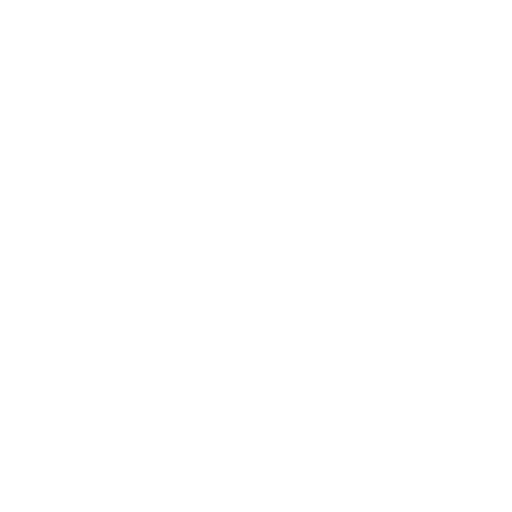
t = 0.00 s
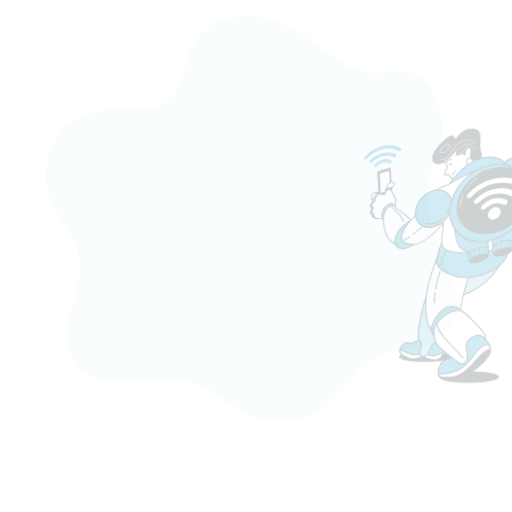
t = 0.15 s
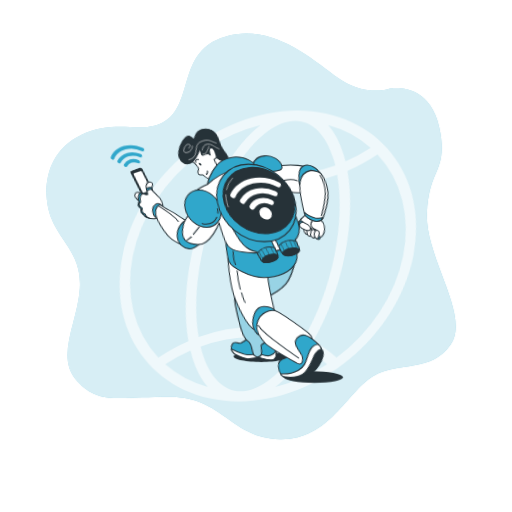
t = 0.45 s
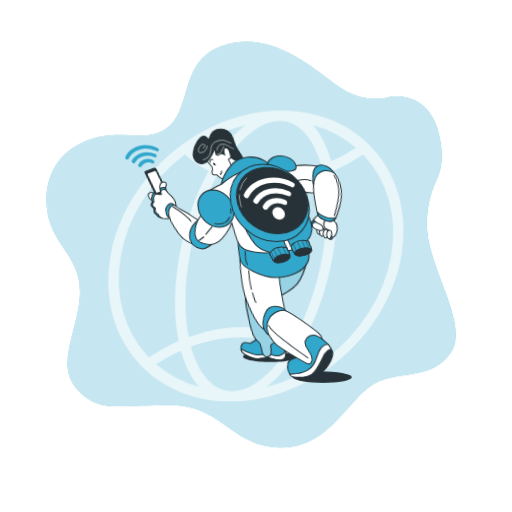
t = 0.60 s
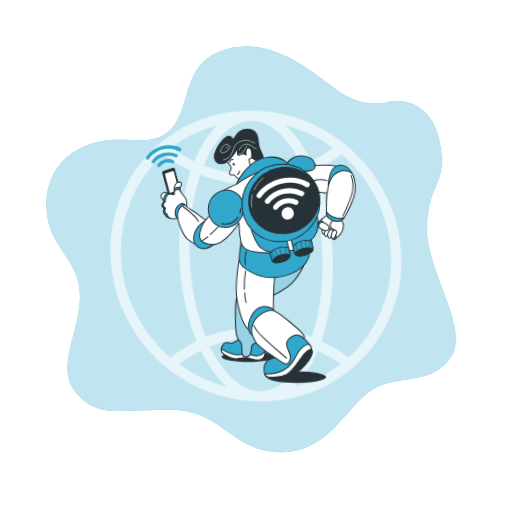
t = 0.80 s
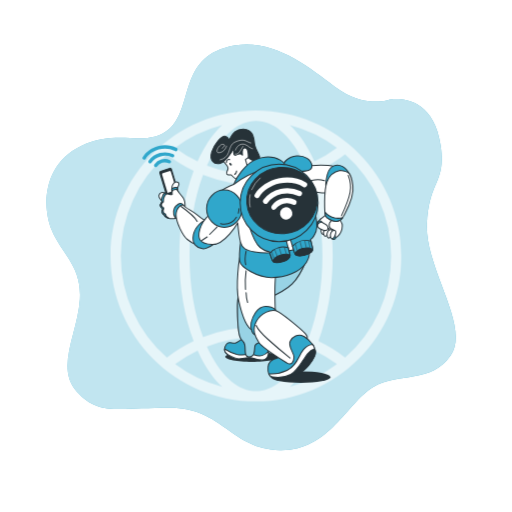
t = 1.00 s

The animated SVG that drew these frames (rendered in a browser with its animation timeline set to each time). Animation: 3 CSS @keyframes rules; one cycle of 1.00 s.

<svg class="animated" id="freepik_stories-internet-on-the-go" xmlns="http://www.w3.org/2000/svg" viewBox="0 0 500 500" version="1.1" xmlns:xlink="http://www.w3.org/1999/xlink" xmlns:svgjs="http://svgjs.com/svgjs"><style>svg#freepik_stories-internet-on-the-go:not(.animated) .animable {opacity: 0;}svg#freepik_stories-internet-on-the-go.animated #freepik--background-simple--inject-111 {animation: 1s 1 forwards cubic-bezier(.36,-0.01,.5,1.38) slideDown;animation-delay: 0s;}svg#freepik_stories-internet-on-the-go.animated #freepik--Icon--inject-111 {animation: 1s 1 forwards cubic-bezier(.36,-0.01,.5,1.38) lightSpeedLeft;animation-delay: 0s;}svg#freepik_stories-internet-on-the-go.animated #freepik--Character--inject-111 {animation: 1s 1 forwards cubic-bezier(.36,-0.01,.5,1.38) lightSpeedRight;animation-delay: 0s;}            @keyframes slideDown {                0% {                    opacity: 0;                    transform: translateY(-30px);                }                100% {                    opacity: 1;                    transform: translateY(0);                }            }                    @keyframes lightSpeedLeft {              from {                transform: translate3d(-50%, 0, 0) skewX(20deg);                opacity: 0;              }              60% {                transform: skewX(-10deg);                opacity: 1;              }              80% {                transform: skewX(2deg);              }              to {                opacity: 1;                transform: translate3d(0, 0, 0);              }            }                    @keyframes lightSpeedRight {              from {                transform: translate3d(50%, 0, 0) skewX(-20deg);                opacity: 0;              }              60% {                transform: skewX(10deg);                opacity: 1;              }              80% {                transform: skewX(-2deg);              }              to {                opacity: 1;                transform: translate3d(0, 0, 0);              }            }        </style><g id="freepik--background-simple--inject-111" class="animable" style="transform-origin: 245.254px 241.577px;"><path d="M380.89,97.14s-24.51,9.53-53.92-12.5-64.74-51-108-37.85-31.18,58.74-53.28,78.79-49.16-.82-86.49,17-38.2,58.79-28.67,82.13S80.09,259.61,78,292.4s-24.11,66.88-2.87,90.14,37.67,15.77,90.23,15.75,60,40.53,108,41.36,65.21-46.1,90.85-61.5,56.16-2.74,75.86-31-25.19-85.26-23.15-128.58,18.62-39,13.5-76.17C423,88.64,380.89,97.14,380.89,97.14Z" style="fill: rgb(48, 167, 203); transform-origin: 245.254px 241.577px;" id="elpvm4uxzegkp" class="animable"></path><g id="elj2yvj94n1y"><path d="M380.89,97.14s-24.51,9.53-53.92-12.5-64.74-51-108-37.85-31.18,58.74-53.28,78.79-49.16-.82-86.49,17-38.2,58.79-28.67,82.13S80.09,259.61,78,292.4s-24.11,66.88-2.87,90.14,37.67,15.77,90.23,15.75,60,40.53,108,41.36,65.21-46.1,90.85-61.5,56.16-2.74,75.86-31-25.19-85.26-23.15-128.58,18.62-39,13.5-76.17C423,88.64,380.89,97.14,380.89,97.14Z" style="fill: rgb(255, 255, 255); opacity: 0.7; transform-origin: 245.254px 241.577px;" class="animable"></path></g></g><g id="freepik--Icon--inject-111" class="animable" style="transform-origin: 250px 250px;"><g id="elo5h290jsk7d"><path d="M250,108c-78.3,0-142,63.7-142,142s63.7,142,142,142,142-63.7,142-142S328.3,108,250,108Zm79.05,36.33a132.26,132.26,0,0,1-22,13.3c-1-2.31-2.09-4.58-3.21-6.78-6.11-12-13.16-21.62-20.88-28.7A131.5,131.5,0,0,1,329.05,144.33ZM250,382c-16.69,0-32.66-13.28-45-37.41-1-2-2-4.09-2.95-6.21a131.88,131.88,0,0,1,95.82,0c-1,2.12-1.93,4.2-3,6.21C282.66,368.74,266.69,382,250,382Zm0-62.61a142.29,142.29,0,0,0-51.72,9.76c-8.54-22.77-13.16-50.24-13.16-79.17s4.62-56.41,13.17-79.18a141.82,141.82,0,0,0,103.43,0c8.54,22.77,13.16,50.24,13.16,79.17s-4.62,56.4-13.16,79.17A142,142,0,0,0,250,319.41Zm0-148.8a132.33,132.33,0,0,1-47.91-9c.95-2.11,1.93-4.19,2.95-6.2,12.3-24.12,28.27-37.41,45-37.41s32.66,13.29,45,37.41c1,2,2,4.09,3,6.21A132.16,132.16,0,0,1,250,170.61Zm-53.85-19.76c-1.12,2.2-2.18,4.47-3.21,6.78a131.85,131.85,0,0,1-22-13.3A131.5,131.5,0,0,1,217,122.15C209.31,129.23,202.26,138.87,196.15,150.85ZM118,250a131.76,131.76,0,0,1,45-99.2,141.9,141.9,0,0,0,26.12,16.06c-9.06,24-14,52.86-14,83.14s4.91,59.14,14,83.14A141.23,141.23,0,0,0,163,349.2,131.79,131.79,0,0,1,118,250Zm53,105.68a131.64,131.64,0,0,1,22-13.31c1,2.31,2.09,4.58,3.21,6.78,6.11,12,13.16,21.62,20.88,28.7A131.65,131.65,0,0,1,171,355.68Zm132.9-6.53c1.12-2.2,2.18-4.47,3.21-6.78a132.26,132.26,0,0,1,22,13.3A131.5,131.5,0,0,1,283,377.85C290.69,370.77,297.74,361.13,303.85,349.15Zm33.17,0a141.72,141.72,0,0,0-26.13-16.05c9.06-24,14-52.86,14-83.14s-4.9-59.14-14-83.14A141.72,141.72,0,0,0,337,150.81a131.82,131.82,0,0,1,0,198.38Z" style="fill: rgb(255, 255, 255); opacity: 0.6; transform-origin: 250px 250px;" class="animable"></path></g></g><g id="freepik--Character--inject-111" class="animable" style="transform-origin: 242.001px 249.997px;"><path d="M272.15,348.41c0,2.82-11.68,5.11-26.1,5.11s-26.1-2.29-26.1-5.11,11.69-5.1,26.1-5.1S272.15,345.59,272.15,348.41Z" style="fill: rgb(38, 50, 56); transform-origin: 246.05px 348.415px;" id="elmghxy1db89o" class="animable"></path><ellipse cx="293.71" cy="368.27" rx="28.94" ry="5.67" style="fill: rgb(38, 50, 56); transform-origin: 293.71px 368.27px;" id="elmh2crnij9ms" class="animable"></ellipse><path d="M277.92,158.16s4-5.46,13.56-4.52S304,161.77,304,161.77a85.08,85.08,0,0,1,16.59-.2c9.83.74,16,6.5,14.24,9.81s-8.56,14.5-15.79,16.4-18.79-1.83-24.26-4.55-16.82-20.08-16.82-20.08Z" style="fill: rgb(255, 255, 255); stroke: rgb(38, 50, 56); stroke-linecap: round; stroke-linejoin: round; transform-origin: 306.525px 170.915px;" id="el3o3zqbb8coo" class="animable"></path><path d="M304.45,176.15s6.89-1.73,12.41.34" style="fill: none; stroke: rgb(38, 50, 56); stroke-linecap: round; stroke-linejoin: round; transform-origin: 310.655px 175.981px;" id="elsp7uxx6k6w" class="animable"></path><path d="M318.8,186.23s-1.66-6.33.88-15.86,9.79-10.55,14.94-7.75c7.32,4,8,12.55,8,12.55s-14.28-4.6-23.59,12.61" style="fill: rgb(48, 167, 203); stroke: rgb(38, 50, 56); stroke-linecap: round; stroke-linejoin: round; transform-origin: 330.444px 174.518px;" id="elsd1trax70ec" class="animable"></path><path d="M304.6,161.84c.5,5.94-7.57,5.15-15.34,5.8s-12.28,2.5-12.78-3.45,5.39-11.29,13.16-11.94S304.1,155.89,304.6,161.84Z" style="fill: rgb(48, 167, 203); stroke: rgb(38, 50, 56); stroke-linecap: round; stroke-linejoin: round; transform-origin: 290.536px 160.307px;" id="el2wvmu39bk1q" class="animable"></path><path d="M330.91,214.05c-2.56-1.93-8.36-5.94-8.36-5.94s-6,2.06-9.41,5.72,1.26,12.32,6.47,15a13.78,13.78,0,0,0,4.84,1.51c.07,1.27.08,2.45.08,2.45s-.61,1.35,2.86-.38C333.59,229.3,337.41,219,330.91,214.05Z" style="fill: rgb(255, 255, 255); stroke: rgb(38, 50, 56); stroke-linecap: round; stroke-linejoin: round; transform-origin: 323.133px 220.701px;" id="elyuzia6bh2ac" class="animable"></path><path d="M327,229.28s1,2.22.65,3.33-2.43,1.94-3.21.43S325.5,228.88,327,229.28Z" style="fill: rgb(48, 167, 203); stroke: rgb(38, 50, 56); stroke-linecap: round; stroke-linejoin: round; transform-origin: 325.989px 231.55px;" id="el1huba9mzs9d" class="animable"></path><path d="M314.49,222.46c-.9,1.63-1.09,3.91-.53,5,1.49,2.9,3.21.53,3.92-1.19s2.12-5.15-.05-5.61A3,3,0,0,0,314.49,222.46Z" style="fill: rgb(255, 255, 255); stroke: rgb(38, 50, 56); stroke-linecap: round; stroke-linejoin: round; transform-origin: 316.317px 224.714px;" id="el9j14kfelsdg" class="animable"></path><path d="M316.89,224.36c-.9,1.63-1.09,3.91-.53,5,1.49,2.9,3.2.53,3.91-1.19s2.13-5.15,0-5.61A3,3,0,0,0,316.89,224.36Z" style="fill: rgb(255, 255, 255); stroke: rgb(38, 50, 56); stroke-linecap: round; stroke-linejoin: round; transform-origin: 318.72px 226.611px;" id="elzdlw7ixo2hr" class="animable"></path><path d="M320.19,226.1c-.9,1.63-1.08,3.91-.53,5,1.49,2.9,3.21.53,3.92-1.19s2.13-5.15-.05-5.61A3,3,0,0,0,320.19,226.1Z" style="fill: rgb(255, 255, 255); stroke: rgb(38, 50, 56); stroke-linecap: round; stroke-linejoin: round; transform-origin: 322.021px 228.354px;" id="elx4rxdo1j9w" class="animable"></path><path d="M323.54,226.8c-.9,1.64-1.09,3.91-.53,5,1.49,2.9,3.21.53,3.92-1.19s2.12-5.15-.05-5.61A3,3,0,0,0,323.54,226.8Z" style="fill: rgb(255, 255, 255); stroke: rgb(38, 50, 56); stroke-linecap: round; stroke-linejoin: round; transform-origin: 325.367px 229.054px;" id="elb32b7423qv9" class="animable"></path><path d="M313.14,213.83s-4.29,3.82-3.18,6.84,9.13,6.46,10.2,3-3.91-5.53-3.91-5.53l-2.76-1.8" style="fill: rgb(255, 255, 255); stroke: rgb(38, 50, 56); stroke-linecap: round; stroke-linejoin: round; transform-origin: 315.044px 219.474px;" id="eln48gpaktbo8" class="animable"></path><path d="M323.55,215.83a4.78,4.78,0,0,0-2,4.65c.37,3.22,4.09,3.82,4.09,3.82" style="fill: rgb(255, 255, 255); stroke: rgb(38, 50, 56); stroke-linecap: round; stroke-linejoin: round; transform-origin: 323.568px 220.065px;" id="elh48zwkr3jk5" class="animable"></path><path d="M332.17,166.36a17.18,17.18,0,0,0-12.86,11.24c-3.37,9.8-2.19,30.54-1.41,33.07s7.41,6,11,5.44,5.46-2.27,6.9-5.38S346.3,193,344.6,181.05,341.19,167.2,332.17,166.36Z" style="fill: rgb(255, 255, 255); stroke: rgb(38, 50, 56); stroke-linecap: round; stroke-linejoin: round; transform-origin: 330.93px 191.265px;" id="elrquenprwpqi" class="animable"></path><path d="M340.1,171.16s3.29,8.42,1.83,16.47-8.42,23.06-8.42,23.06" style="fill: none; stroke: rgb(38, 50, 56); stroke-linecap: round; stroke-linejoin: round; transform-origin: 337.907px 190.925px;" id="elk12lng4bs2" class="animable"></path><path d="M326.91,212.82a18.14,18.14,0,0,1-9.48-5.6,21.62,21.62,0,0,0,.47,3.45c.79,2.53,7.41,6,11,5.44a8.07,8.07,0,0,0,5.89-3.58A16.76,16.76,0,0,1,326.91,212.82Z" style="fill: rgb(48, 167, 203); stroke: rgb(38, 50, 56); stroke-linecap: round; stroke-linejoin: round; transform-origin: 326.11px 211.695px;" id="elrtj4ofevjuc" class="animable"></path><path d="M314.1,217s-3.54.39-4.14,3.69c0,0-.67-3.6,1.58-4.73S314.1,217,314.1,217Z" style="fill: rgb(48, 167, 203); stroke: rgb(38, 50, 56); stroke-linecap: round; stroke-linejoin: round; transform-origin: 311.983px 218.162px;" id="el0c4kdthaifvb" class="animable"></path><path d="M216.73,156.28s7,6.32,5.86,9.13-2.11,3.75-.94,4.69,4.22.7,4.22.7,4.21,4.68,7,4.68,19.21-15.22,19.44-17.33-2.57-5.39-5.62-11-9.6-13.11-15.46-10.54S216.73,156.28,216.73,156.28Z" style="fill: rgb(255, 255, 255); stroke: rgb(38, 50, 56); stroke-linecap: round; stroke-linejoin: round; transform-origin: 234.527px 155.785px;" id="elvs4ufyqz5dp" class="animable"></path><path d="M221.18,158.62s0-3.75,3.28-2.81" style="fill: none; stroke: rgb(38, 50, 56); stroke-linecap: round; stroke-linejoin: round; transform-origin: 222.82px 157.139px;" id="el3f3lxl8mvgx" class="animable"></path><path d="M225.9,159.79c.52.66.62,1.45.22,1.77s-1.16.06-1.69-.6-.62-1.45-.22-1.77S225.37,159.13,225.9,159.79Z" style="fill: rgb(38, 50, 56); transform-origin: 225.163px 160.375px;" id="el8ll0a6mumi3" class="animable"></path><path d="M242.5,153.93l-2.81,1.88s2.1,6.79,2.1,8.66v4.46" style="fill: rgb(255, 255, 255); stroke: rgb(38, 50, 56); stroke-linecap: round; stroke-linejoin: round; transform-origin: 241.095px 161.43px;" id="elv7b4rmaxlyr" class="animable"></path><path d="M228.79,170.38s2-.29,2.32-3.77" style="fill: rgb(255, 255, 255); stroke: rgb(38, 50, 56); stroke-miterlimit: 10; transform-origin: 229.95px 168.495px;" id="elksqncevpird" class="animable"></path><path d="M228.91,143.86s-7.26,14.06-13.82,15.7-10.54-3.52-8.43-10.78,9.84-17.1,13.82-15.69,2.11,4.92,4,2.34,4-9.6,13.35-9.37,10.07,8.43,10.78,14.29,5.62,11.71,4.92,13.35-4,3.51-6.33,3.05-4.68-2.82-4.68-2.82.47-9.6-3.28-9.6-2.34,7.5-2.34,7.5-.24-1.64-2.82-1.64-3.74,2.11-5.15,1.17S228.91,143.86,228.91,143.86Z" style="fill: rgb(38, 50, 56); stroke: rgb(38, 50, 56); stroke-miterlimit: 10; transform-origin: 229.845px 142.96px;" id="el0w8yzuzu2fg" class="animable"></path><path d="M215.07,156.05a11.22,11.22,0,0,0,8.29-7.4c2.07-6.36,2.51-9,9.17-11.1s8.81,1.35,12.43,2.07" style="fill: none; stroke: rgb(255, 255, 255); stroke-linecap: round; stroke-linejoin: round; stroke-width: 0.5px; transform-origin: 230.015px 146.465px;" id="elywtzu1s7p6" class="animable"></path><path d="M230,146.58s1.33-5,6.06-5.77,7.55,4,10.51,4.44" style="fill: none; stroke: rgb(255, 255, 255); stroke-linecap: round; stroke-linejoin: round; stroke-width: 0.5px; transform-origin: 238.285px 143.653px;" id="ely0hqad70ufc" class="animable"></path><path d="M237.41,142.88s-2.81,4.73-4.14,6.36a3.94,3.94,0,0,1-3.4,1.33" style="fill: none; stroke: rgb(255, 255, 255); stroke-linecap: round; stroke-linejoin: round; stroke-width: 0.5px; transform-origin: 233.64px 146.737px;" id="elxl5x91ah76" class="animable"></path><path d="M221.28,142.73s-1.33,5.48-6.95,6.36-.3-8.58,3.4-8.14,0,3.41-.59,3.7" style="fill: none; stroke: rgb(255, 255, 255); stroke-linecap: round; stroke-linejoin: round; stroke-width: 0.5px; transform-origin: 216.582px 145.041px;" id="el4khbh50jy9j" class="animable"></path><path d="M228.21,180.17s28.57-15.7,37.24-17.57,10.07-.94,11.95-1.87-5.86-8.43-18.27-7.26-18.51,8.19-23.43,14.05A49.83,49.83,0,0,0,228.21,180.17Z" style="fill: rgb(48, 167, 203); stroke: rgb(38, 50, 56); stroke-linecap: round; stroke-linejoin: round; transform-origin: 252.945px 166.758px;" id="elgx9pbv3jtyc" class="animable"></path><path d="M156.1,168.88l7.15,23.67,11.25-3.75-7.13-23.6a1.27,1.27,0,0,0-1.61-.84l-8.84,2.95A1.27,1.27,0,0,0,156.1,168.88Z" style="fill: rgb(38, 50, 56); stroke: rgb(38, 50, 56); stroke-miterlimit: 10; transform-origin: 165.273px 178.424px;" id="ela612uklr5" class="animable"></path><path d="M158.36,170.65l5.35,17.75,8.53-2.85-5.34-17.68a1.16,1.16,0,0,0-1.48-.77l-6.32,2.11A1.15,1.15,0,0,0,158.36,170.65Z" style="fill: rgb(255, 255, 255); transform-origin: 165.273px 177.72px;" id="eli0ufkn2szeg" class="animable"></path><path d="M172.49,144.54c-5.06-2.85-11.84-3.55-18.14-1.89s-12,5.71-14.93,10.76a1.69,1.69,0,0,0,.61,2.31,1.66,1.66,0,0,0,1.28.18,1.7,1.7,0,0,0,1-.78c2.52-4.3,7.33-7.73,12.87-9.2a21.42,21.42,0,0,1,15.62,1.56,1.69,1.69,0,1,0,1.66-2.94Z" style="fill: rgb(48, 167, 203); transform-origin: 156.29px 148.86px;" id="elhriec0myief" class="animable"></path><path d="M169.28,150.45a19.91,19.91,0,0,0-24.11,6.44,1.7,1.7,0,0,0,.42,2.35,1.72,1.72,0,0,0,1.4.25,1.68,1.68,0,0,0,.95-.67,16.51,16.51,0,0,1,19.9-5.31,1.69,1.69,0,0,0,1.44-3.06Z" style="fill: rgb(48, 167, 203); transform-origin: 157.561px 154.146px;" id="el6ee8c9xlbs2" class="animable"></path><path d="M166,156.31a12.29,12.29,0,0,0-15.25,4.25,1.69,1.69,0,0,0,1.81,2.61,1.74,1.74,0,0,0,.94-.65,8.92,8.92,0,0,1,11.15-3.11,1.69,1.69,0,0,0,1.35-3.1Z" style="fill: rgb(48, 167, 203); transform-origin: 158.726px 159.213px;" id="el80kgw4hgvco" class="animable"></path><path d="M236.27,331.13a24.16,24.16,0,0,1-6.33,3.9c-2.92,1-6.08-2.44-8.76,1s-2.92,7.79,1.7,10.47,8.52,4.38,11.93,3.89,8-1.7,11.43-.73,9.49,3.16,12.66,1.22,3.65-6.33,2.92-9-3.17-11.68-3.17-11.68S240.65,334.3,236.27,331.13Z" style="fill: rgb(48, 167, 203); stroke: rgb(38, 50, 56); stroke-linecap: round; stroke-linejoin: round; transform-origin: 240.691px 340.928px;" id="elg4pvxlq6z" class="animable"></path><path d="M256,347.2c-5.11,1.46-7.79-1.46-10.71-1.46s-7.3,1.7-14.11.24a40.51,40.51,0,0,1-11.89-5.25c-.07,2.13,1,4.21,3.61,5.74,4.63,2.67,8.52,4.38,11.93,3.89s8-1.7,11.43-.73,9.49,3.16,12.66,1.22c2.7-1.67,3.45-5.11,3.15-7.74A11.81,11.81,0,0,1,256,347.2Z" style="fill: rgb(255, 255, 255); stroke: rgb(38, 50, 56); stroke-linecap: round; stroke-linejoin: round; transform-origin: 240.709px 346.178px;" id="elqyaqpbm780j" class="animable"></path><path d="M299.05,254.48s-6.57,15.82-13.87,22.88-24.34,14.35-24.34,14.35,1.46,33.34.25,37.48-10.95,5.35-11.93,8,0,8-2.43,10-5.84,1.94-6.81-1.22.24-8.52-1.71-11.44-1.7-1-3.65-5.11-2.67-21.66-2.67-31.39,2.92-18,5.35-23.85,9.25-12.9,15.57-15.33S299.05,254.48,299.05,254.48Z" style="fill: rgb(48, 167, 203); stroke: rgb(38, 50, 56); stroke-linecap: round; stroke-linejoin: round; transform-origin: 265.47px 301.513px;" id="eleip9zc0ga3d" class="animable"></path><g id="el82s8825znph"><path d="M299.05,254.48s-6.57,15.82-13.87,22.88-24.34,14.35-24.34,14.35,1.46,33.34.25,37.48-10.95,5.35-11.93,8,0,8-2.43,10-5.84,1.94-6.81-1.22.24-8.52-1.71-11.44-1.7-1-3.65-5.11-2.67-21.66-2.67-31.39,2.92-18,5.35-23.85,9.25-12.9,15.57-15.33S299.05,254.48,299.05,254.48Z" style="fill: rgb(255, 255, 255); stroke: rgb(38, 50, 56); stroke-miterlimit: 10; opacity: 0.5; transform-origin: 265.47px 301.513px;" class="animable"></path></g><path d="M234.08,251.56s-4.38,26-1,41.61,8.52,27.5,13.87,29.45,21.9-12.66,21.9-17.77-.73-17.27-.24-27.49,1-11.69,1-11.69Z" style="fill: rgb(255, 255, 255); stroke: rgb(38, 50, 56); stroke-linecap: round; stroke-linejoin: round; transform-origin: 250.705px 287.179px;" id="elr75e6bdb29" class="animable"></path><path d="M270.09,304.37s-1.22-4.87-10.22-5.11-13.38,10.46-14.6,16.06,1.22,11.92,5.6,12.41S271.55,316.29,270.09,304.37Z" style="fill: rgb(48, 167, 203); stroke: rgb(38, 50, 56); stroke-linecap: round; stroke-linejoin: round; transform-origin: 257.569px 313.5px;" id="elqk488k5t45n" class="animable"></path><path d="M235.07,235.25s-1.85,14.61-.82,20.16,17.28,15.64,30.86,15.64,27.77-5.15,34.15-14.82.62-22.83.62-22.83-17.49,6.58-32.92,7S235.07,235.25,235.07,235.25Z" style="fill: rgb(48, 167, 203); stroke: rgb(38, 50, 56); stroke-linecap: round; stroke-linejoin: round; transform-origin: 268.102px 252.225px;" id="elchkjkv05ehj" class="animable"></path><path d="M180.66,202.89s.47-6.56-1.87-9.84-5.86-6.79-5.86-8.2,3.52-5.62.94-6.79-5.15.94-5.86,4,.24,7.73.24,7.73a5.23,5.23,0,0,1-2,.25c-1.42,0-6.13-2.25-7.72-2.25s-4.16,2.25-3.1,4.74,2.91,3.44,2.91,4.15-2.55,2.94-1.66,4.54a10.83,10.83,0,0,0,2.12,2.66s-.88,2.48-.53,3.72,2.31,2.48,2.31,2.48-.36,1.24,3,2.66,9.4,1.07,11-.53S180.66,202.89,180.66,202.89Z" style="fill: rgb(255, 255, 255); stroke: rgb(38, 50, 56); stroke-linecap: round; stroke-linejoin: round; transform-origin: 167.94px 195.682px;" id="el2ajb8iv3zpr" class="animable"></path><path d="M179.49,200.78s-2-3.49-5.4-1.36a9.7,9.7,0,0,0-4.43,9.76,6.33,6.33,0,0,0,3.9,4.61Z" style="fill: rgb(48, 167, 203); stroke: rgb(38, 50, 56); stroke-linecap: round; stroke-linejoin: round; transform-origin: 174.514px 206.261px;" id="elgd8bxzag5fq" class="animable"></path><path d="M201,216s-4.92-3.28-8.9-6.55-10.78-6.33-12.65-8.67-7.49,2.11-7.49,9.13,6.55,20.38,11,23.89,8.67,5.16,10.31,5.16,3-4.92,4-9.61S201,216,201,216Z" style="fill: rgb(255, 255, 255); stroke: rgb(38, 50, 56); stroke-linecap: round; stroke-linejoin: round; transform-origin: 186.48px 219.556px;" id="elsrdgkf392u" class="animable"></path><path d="M176.84,201.54s12.81,9.15,15.74,14.64" style="fill: none; stroke: rgb(38, 50, 56); stroke-linecap: round; stroke-linejoin: round; transform-origin: 184.71px 208.86px;" id="el5tbka8u3epb" class="animable"></path><path d="M198.93,215.77s-8.2,4.45-10.07,13.58,3.75,12.89,8.9,13.59c5.52.75,15.22-7.73,15.22-7.73S197.06,237.08,198.93,215.77Z" style="fill: rgb(48, 167, 203); stroke: rgb(38, 50, 56); stroke-linecap: round; stroke-linejoin: round; transform-origin: 200.736px 229.378px;" id="eltdf3i1q5yni" class="animable"></path><path d="M228.21,180.17s-13.59,4.68-19.21,12.41-4.45,17.1-4.45,17.1A29.44,29.44,0,0,0,195.18,224c-2.57,9.13-.46,14.05,11.95,14.75s25.06-21.08,25.06-21.08,1.17,13.59,2.81,19.21,4.92,7.49,13.59,9.13,21.78,1.17,36.54-1.64,15.22-9.36,16.16-15.92,4.61-27.67-2.33-49c-4.49-13.81-17.35-18.44-21.56-18.67S247.42,164.94,228.21,180.17Z" style="fill: rgb(255, 255, 255); stroke: rgb(38, 50, 56); stroke-linecap: round; stroke-linejoin: round; transform-origin: 248.658px 203.862px;" id="el1s05jqpnpx" class="animable"></path><ellipse cx="219.1" cy="203.78" rx="17.3" ry="18.23" style="fill: rgb(48, 167, 203); stroke: rgb(38, 50, 56); stroke-linecap: round; stroke-linejoin: round; transform-origin: 219.1px 203.78px;" id="elhmfhag6q6qi" class="animable"></ellipse><path d="M231,212.14a14.09,14.09,0,0,1-11.88,6.7,13.73,13.73,0,0,1-3.71-.51" style="fill: none; stroke: rgb(38, 50, 56); stroke-linecap: round; stroke-linejoin: round; transform-origin: 223.205px 215.49px;" id="el15ccizkqvde" class="animable"></path><path d="M233.38,203.78a16.13,16.13,0,0,1-.62,4.43" style="fill: none; stroke: rgb(38, 50, 56); stroke-linecap: round; stroke-linejoin: round; transform-origin: 233.07px 205.995px;" id="el2yt2srq3po3" class="animable"></path><path d="M172.93,184.85a4.5,4.5,0,0,1,.54-1.54,7.08,7.08,0,0,0-5.2.72,4.09,4.09,0,0,0-.51.4,24.38,24.38,0,0,0,.19,3.34.72.72,0,0,0,.05-.21,3,3,0,0,1,1.28-2,5.31,5.31,0,0,1,3.69-.47A1.18,1.18,0,0,1,172.93,184.85Z" style="fill: rgb(48, 167, 203); stroke: rgb(38, 50, 56); stroke-linecap: round; stroke-linejoin: round; transform-origin: 170.614px 185.437px;" id="elmyqe7htfyna" class="animable"></path><path d="M163.31,212.1a4.35,4.35,0,0,1-1.49-2.64,1,1,0,0,0-.8-.8s-.77-.15-1.43-1.54a3.79,3.79,0,0,1,.24-3.16.93.93,0,0,0-.32-1.26c-.53-.32-1.89-1.42-1.89-2.67a2.83,2.83,0,0,1,1.47-2.27.92.92,0,0,0,.49-.84s-.06-3.5,1.17-5.48c1.1-1.76,2.18-2,2.26-2a.91.91,0,0,0,.42-.2l-2.38-.85a7.52,7.52,0,0,0-1.86,2.08,12,12,0,0,0-1.41,5.27c.35.38.6.67.6.93,0,.71-2.55,2.94-1.66,4.54a10.83,10.83,0,0,0,2.12,2.66s-.88,2.48-.53,3.72,2.31,2.48,2.31,2.48-.36,1.24,3,2.66a9.85,9.85,0,0,0,1.45.47A18.18,18.18,0,0,1,163.31,212.1Z" style="fill: rgb(48, 167, 203); stroke: rgb(38, 50, 56); stroke-linecap: round; stroke-linejoin: round; transform-origin: 160.801px 200.795px;" id="ellsfi9cfa38" class="animable"></path><path d="M212,221.66l-7.25,7.24" style="fill: none; stroke: rgb(38, 50, 56); stroke-linecap: round; stroke-linejoin: round; transform-origin: 208.375px 225.28px;" id="elq8qouvogxto" class="animable"></path><line x1="202.38" y1="231.32" x2="197.21" y2="234.77" style="fill: none; stroke: rgb(38, 50, 56); stroke-linecap: round; stroke-linejoin: round; transform-origin: 199.795px 233.045px;" id="el6tax6gmmawi" class="animable"></line><path d="M307.32,340.87s1.95,2.43,0,7.06S298.81,361.31,293,364a61,61,0,0,1-16.07,4.62c-4.62.73-10.95-.49-10.95-.49s11.2-1.94,15.82-7.05,7.79-15.82,14.85-20.93S307.32,340.87,307.32,340.87Z" style="fill: rgb(38, 50, 56); stroke: rgb(38, 50, 56); stroke-miterlimit: 10; transform-origin: 287.083px 353.452px;" id="el21hfbf1csar" class="animable"></path><path d="M274.71,348.66a39,39,0,0,1-4.13,1c-4.38,1-8.28,2.68-8.76,8.52s.73,9.49,4.13,10,11.2,1.22,18-2.43,13.14-16.3,16.55-20.2,6.81-4.62,6.81-4.62a10.14,10.14,0,0,0-2.67-5.36,46.85,46.85,0,0,0-8.52-8c-4.38-3.16-12.41-3.89-15.82,1s-1.7,10.46-1.7,13.87S274.71,348.66,274.71,348.66Z" style="fill: rgb(48, 167, 203); stroke: rgb(38, 50, 56); stroke-linecap: round; stroke-linejoin: round; transform-origin: 284.515px 346.824px;" id="elxlpn8ej19s" class="animable"></path><path d="M305.26,336.25c-2.41.09-5.38,1.13-8.64,4.86-5.12,5.84-6.09,15.58-16.31,20.69a35.1,35.1,0,0,1-17.9,3.28,4.31,4.31,0,0,0,3.54,3c3.41.49,11.2,1.22,18-2.43s13.14-16.3,16.55-20.2,6.81-4.62,6.81-4.62A9.8,9.8,0,0,0,305.26,336.25Z" style="fill: rgb(255, 255, 255); stroke: rgb(38, 50, 56); stroke-linecap: round; stroke-linejoin: round; transform-origin: 284.86px 352.37px;" id="el4lh288aiurk" class="animable"></path><path d="M299.78,330.65s1.22-1.46-1.7-4.87-23.85-21.17-28.72-22.39-14.36,1.95-19,10.47-1,15.08,2.43,20.44,22.88,17.28,27.5,20.2,6.81-1.46,6.81-5.84-6.32-10.71-3.65-15.58,7.79-6.57,11-5.6A14.46,14.46,0,0,1,299.78,330.65Z" style="fill: rgb(255, 255, 255); stroke: rgb(38, 50, 56); stroke-linecap: round; stroke-linejoin: round; transform-origin: 274.099px 329.292px;" id="el48y74ttc6yc" class="animable"></path><path d="M243.3,220.51s5.5,17.07,10.71,21.12,9,4.06,9,4.06l2.81,8.15a3.74,3.74,0,0,0,2.22,2.31c1.46.54,4.31.09,8.22-1,5.27-1.42,6.4-3.56,6.84-5.17a3.71,3.71,0,0,0,0-1.9l-5-18.64Z" style="fill: rgb(48, 167, 203); stroke: rgb(38, 50, 56); stroke-miterlimit: 10; transform-origin: 263.262px 238.444px;" id="elpidq4ss4d4a" class="animable"></path><path d="M283.07,250a3.71,3.71,0,0,0,0-1.9l-1.67-6.22a17.56,17.56,0,0,0-17.85,5.34l2.27,6.6a3.74,3.74,0,0,0,2.22,2.31c1.46.54,4.31.09,8.22-1C281.5,253.77,282.63,251.63,283.07,250Z" style="fill: rgb(48, 167, 203); stroke: rgb(38, 50, 56); stroke-miterlimit: 10; transform-origin: 273.372px 248.805px;" id="el5t6ya9iw9hb" class="animable"></path><path d="M283.25,249.63c.58,1.79-2.64,4.44-7.2,5.93s-8.72,1.24-9.3-.54,2.63-4.45,7.19-5.93S282.67,247.84,283.25,249.63Z" style="fill: rgb(38, 50, 56); stroke: rgb(38, 50, 56); stroke-miterlimit: 10; transform-origin: 275px 252.325px;" id="elgv8x0jyzzuc" class="animable"></path><line x1="265.39" y1="245.97" x2="267.52" y2="252.2" style="fill: rgb(48, 167, 203); stroke: rgb(38, 50, 56); stroke-miterlimit: 10; stroke-width: 0.5px; transform-origin: 266.455px 249.085px;" id="ele8643l7kgu" class="animable"></line><line x1="268.34" y1="243.68" x2="270.8" y2="250.4" style="fill: rgb(48, 167, 203); stroke: rgb(38, 50, 56); stroke-miterlimit: 10; stroke-width: 0.5px; transform-origin: 269.57px 247.04px;" id="elhmi05jkk6bs" class="animable"></line><line x1="272.76" y1="242.21" x2="274.89" y2="248.92" style="fill: rgb(48, 167, 203); stroke: rgb(38, 50, 56); stroke-miterlimit: 10; stroke-width: 0.5px; transform-origin: 273.825px 245.565px;" id="elslgok6unvff" class="animable"></line><line x1="277.84" y1="241.72" x2="279.64" y2="247.78" style="fill: rgb(48, 167, 203); stroke: rgb(38, 50, 56); stroke-miterlimit: 10; stroke-width: 0.5px; transform-origin: 278.74px 244.75px;" id="ele56g8v3z968" class="animable"></line><path d="M306.55,202.15s4.42,17.39,2.16,23.59-5.45,8.2-5.45,8.2l2,8.39a3.74,3.74,0,0,1-.66,3.14c-.95,1.24-3.6,2.37-7.47,3.56-5.22,1.6-7.31.38-8.54-.75a3.71,3.71,0,0,1-1-1.63L281.9,228.2Z" style="fill: rgb(48, 167, 203); stroke: rgb(38, 50, 56); stroke-miterlimit: 10; transform-origin: 295.627px 225.974px;" id="elcvfgzz42r8i" class="animable"></path><path d="M288.55,248.28a3.71,3.71,0,0,1-1-1.63l-1.89-6.15a17.58,17.58,0,0,1,18-5l1.59,6.8a3.74,3.74,0,0,1-.66,3.14c-.95,1.24-3.6,2.37-7.47,3.56C291.87,250.63,289.78,249.41,288.55,248.28Z" style="fill: rgb(48, 167, 203); stroke: rgb(38, 50, 56); stroke-miterlimit: 10; transform-origin: 295.507px 242.28px;" id="el2xru1nn8s4s" class="animable"></path><path d="M288.19,248.05c.45,1.82,4.59,2.36,9.24,1.19s8.06-3.58,7.6-5.4-4.59-2.36-9.24-1.2S287.73,246.22,288.19,248.05Z" style="fill: rgb(38, 50, 56); stroke: rgb(38, 50, 56); stroke-miterlimit: 10; transform-origin: 296.61px 245.944px;" id="eljq22gouvp3" class="animable"></path><line x1="301.38" y1="235.46" x2="302.88" y2="241.86" style="fill: rgb(48, 167, 203); stroke: rgb(38, 50, 56); stroke-miterlimit: 10; stroke-width: 0.5px; transform-origin: 302.13px 238.66px;" id="elvb28n03fv5i" class="animable"></line><line x1="297.66" y1="235.08" x2="299.15" y2="242.08" style="fill: rgb(48, 167, 203); stroke: rgb(38, 50, 56); stroke-miterlimit: 10; stroke-width: 0.5px; transform-origin: 298.405px 238.58px;" id="eluiakaetfbpl" class="animable"></line><line x1="293.13" y1="236.18" x2="294.9" y2="243" style="fill: rgb(48, 167, 203); stroke: rgb(38, 50, 56); stroke-miterlimit: 10; stroke-width: 0.5px; transform-origin: 294.015px 239.59px;" id="elevthibqz2rp" class="animable"></line><line x1="288.57" y1="238.47" x2="290.26" y2="244.56" style="fill: rgb(48, 167, 203); stroke: rgb(38, 50, 56); stroke-miterlimit: 10; stroke-width: 0.5px; transform-origin: 289.415px 241.515px;" id="elnxhl2zzosja" class="animable"></line><ellipse cx="272.59" cy="198.18" rx="38.06" ry="37.83" style="fill: rgb(48, 167, 203); stroke: rgb(38, 50, 56); stroke-miterlimit: 10; transform-origin: 272.59px 198.18px;" id="elgfrwra2ddnf" class="animable"></ellipse><g id="elq7jeoctjva"><ellipse cx="275.35" cy="195.83" rx="34.37" ry="32.34" style="fill: rgb(38, 50, 56); stroke: rgb(38, 50, 56); stroke-miterlimit: 10; transform-origin: 275.35px 195.83px; transform: rotate(-4.25deg);" class="animable"></ellipse></g><path d="M245.82,185.26a30.27,30.27,0,0,1,8.36-11.43" style="fill: none; stroke: rgb(255, 255, 255); stroke-linecap: round; stroke-linejoin: round; stroke-width: 0.5px; transform-origin: 250px 179.545px;" id="el4uvklutkmnb" class="animable"></path><path d="M244.31,202.08a29.3,29.3,0,0,1-.56-3.9,28.23,28.23,0,0,1,.54-8" style="fill: none; stroke: rgb(255, 255, 255); stroke-linecap: round; stroke-linejoin: round; stroke-width: 0.5px; transform-origin: 243.99px 196.13px;" id="elsefms8rot4l" class="animable"></path><path d="M298.72,178.16c-7.37-4.52-17.42-5.95-26.9-3.83S253.68,182.16,249,189.5a2.52,2.52,0,1,0,4.24,2.72c4-6.25,11.35-11.1,19.69-13s16.89-.65,23.16,3.2a2.52,2.52,0,1,0,2.64-4.29Z" style="fill: rgb(255, 255, 255); transform-origin: 274.279px 183.408px;" id="elk7b6t5atyp" class="animable"></path><path d="M293.6,186.78A29.64,29.64,0,0,0,257.35,195a2.51,2.51,0,0,0,.49,3.52,2.52,2.52,0,0,0,3.53-.49,24.59,24.59,0,0,1,29.92-6.78,2.52,2.52,0,1,0,2.31-4.48Z" style="fill: rgb(255, 255, 255); transform-origin: 275.905px 191.399px;" id="eli1zq9mgxzlj" class="animable"></path><path d="M288.42,195.33a18.32,18.32,0,0,0-22.95,5.46,2.52,2.52,0,0,0,2.55,4,2.46,2.46,0,0,0,1.44-.92,13.32,13.32,0,0,1,16.77-4,2.52,2.52,0,0,0,2.19-4.53Z" style="fill: rgb(255, 255, 255); transform-origin: 277.328px 199.115px;" id="eldnka7vluq5l" class="animable"></path><g id="elvm5e2eyteai"><circle cx="279.46" cy="208.4" r="6.04" style="fill: rgb(255, 255, 255); transform-origin: 279.46px 208.4px; transform: rotate(-57.27deg);" class="animable"></circle></g><path d="M240.35,264.44a88.84,88.84,0,0,0-.6,18.16" style="fill: none; stroke: rgb(38, 50, 56); stroke-linecap: round; stroke-linejoin: round; transform-origin: 239.943px 273.52px;" id="eli81fco8h73n" class="animable"></path><path d="M240.35,285.88a36.31,36.31,0,0,0,1.48,9.53" style="fill: none; stroke: rgb(38, 50, 56); stroke-linecap: round; stroke-linejoin: round; transform-origin: 241.09px 290.645px;" id="el3yg144561z5" class="animable"></path><path d="M250.17,317.75s2.09,5.06,11.62,13.7,21.45,18.17,21.45,18.17" style="fill: none; stroke: rgb(38, 50, 56); stroke-linecap: round; stroke-linejoin: round; transform-origin: 266.705px 333.685px;" id="elsroe54yalh" class="animable"></path><path d="M240.35,245.37s-1.79,8.64-.3,13.11" style="fill: none; stroke: rgb(38, 50, 56); stroke-linecap: round; stroke-linejoin: round; transform-origin: 239.904px 251.925px;" id="el3zrwx53j5b8" class="animable"></path></g><defs>     <filter id="active" height="200%">         <feMorphology in="SourceAlpha" result="DILATED" operator="dilate" radius="2"></feMorphology>                <feFlood flood-color="#32DFEC" flood-opacity="1" result="PINK"></feFlood>        <feComposite in="PINK" in2="DILATED" operator="in" result="OUTLINE"></feComposite>        <feMerge>            <feMergeNode in="OUTLINE"></feMergeNode>            <feMergeNode in="SourceGraphic"></feMergeNode>        </feMerge>    </filter>    <filter id="hover" height="200%">        <feMorphology in="SourceAlpha" result="DILATED" operator="dilate" radius="2"></feMorphology>                <feFlood flood-color="#ff0000" flood-opacity="0.5" result="PINK"></feFlood>        <feComposite in="PINK" in2="DILATED" operator="in" result="OUTLINE"></feComposite>        <feMerge>            <feMergeNode in="OUTLINE"></feMergeNode>            <feMergeNode in="SourceGraphic"></feMergeNode>        </feMerge>            <feColorMatrix type="matrix" values="0   0   0   0   0                0   1   0   0   0                0   0   0   0   0                0   0   0   1   0 "></feColorMatrix>    </filter></defs></svg>